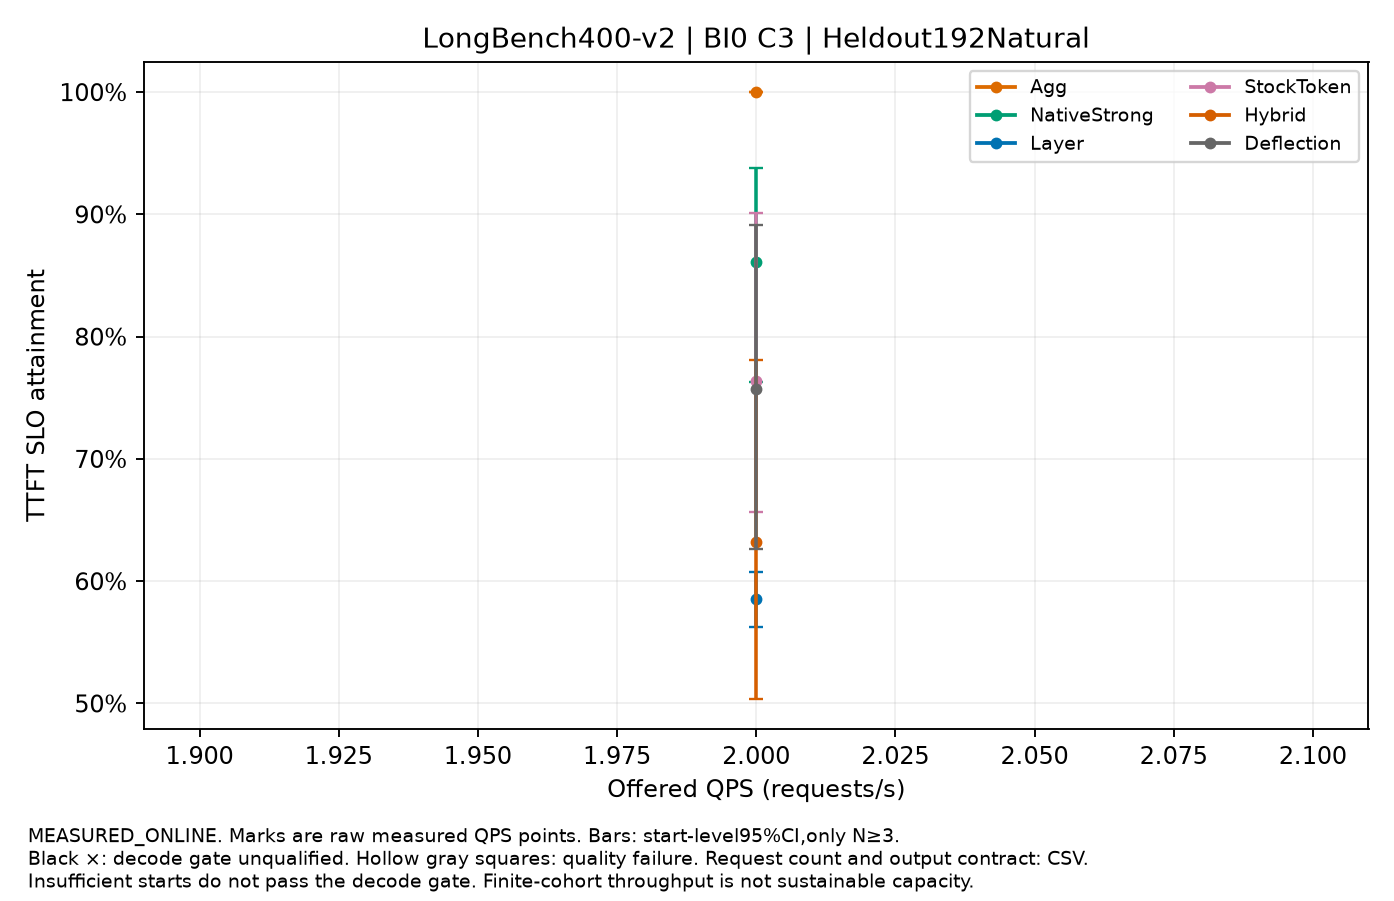

The data file committed next to this chart (first rows):
label, QPS, value, CI95, starts, requests_per_start, output_contract, decode_qualified, quality_passed
Agg, 2.0, 1.0, [1.0,1.0], 3, 192, NATURAL_EOS, False, True
NativeStrong, 2.0, 0.8611, [0.7627604166666667,0.9381944444444444], 3, 192, NATURAL_EOS, False, True
Layer, 2.0, 0.5851, [0.5629340277777778,0.6078125], 3, 192, NATURAL_EOS, True, True
StockToken, 2.0, 0.7639, [0.6566840277777778,0.9014756944444442], 3, 192, NATURAL_EOS, True, True
Hybrid, 2.0, 0.6319, [0.5035590277777777,0.7809895833333331], 3, 192, NATURAL_EOS, True, True
Deflection, 2.0, 0.7569, [0.6264756944444444,0.8916666666666665], 3, 192, NATURAL_EOS, True, True
